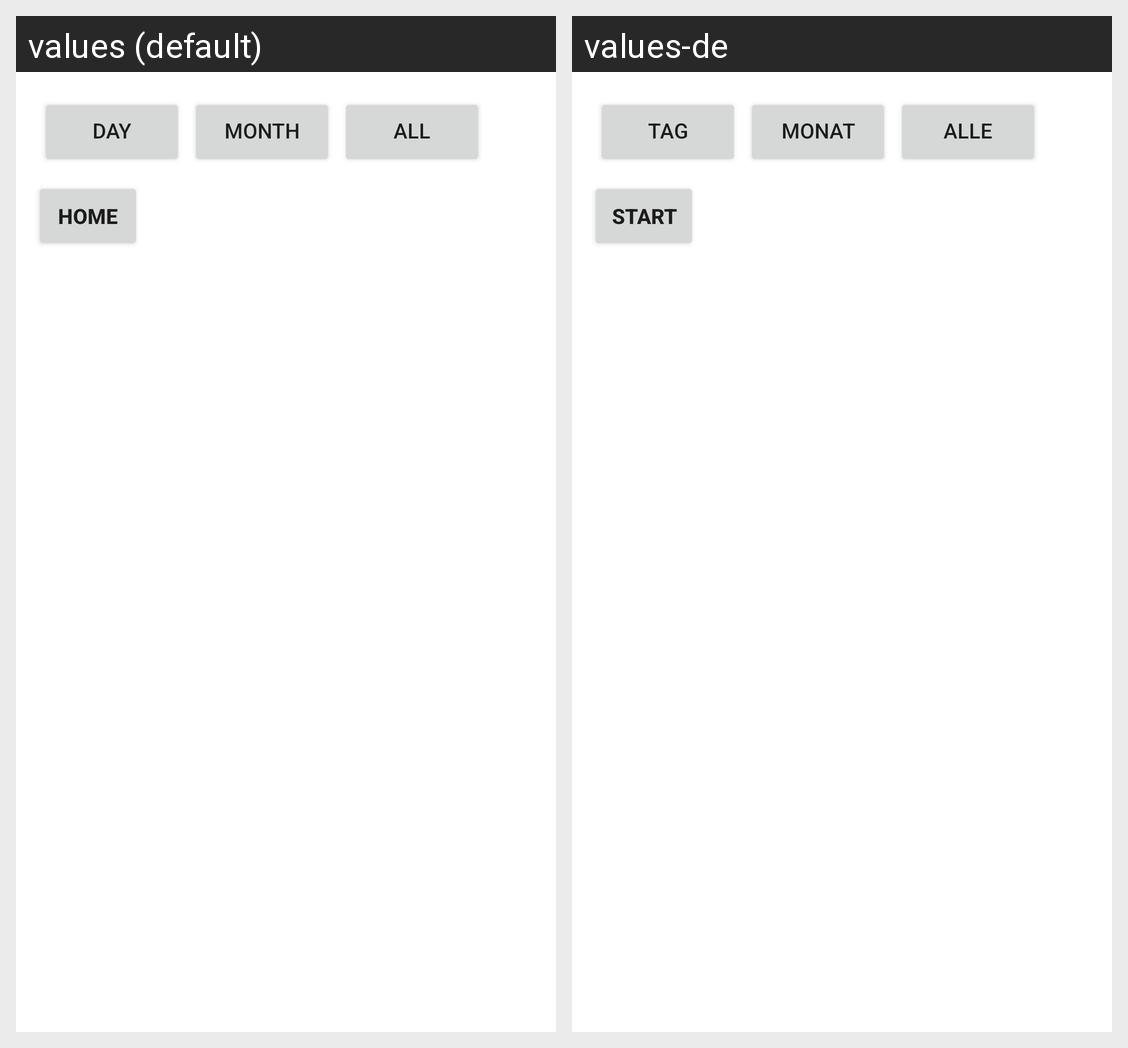

Locale-by-locale string values for the Android screen shown in this grid:
Android screen res/layout/fragment_dashboard.xml rendered under 2 locales, left to right: values (default), values-de. Device: Nexus 5 (rendered at 1080×1920; each locale shown at half size, 540×960, under a caption strip naming it); theme Theme.SmokingHabit.
Strings drawn on this screen, with the default value and each locale's value (text and hints the layout hard-codes, and strings that could not be matched under every locale, appear in the picture but are not listed):

day
  values: Day
  values-de: Tag

month
  values: Month
  values-de: Monat

all
  values: All
  values-de: Alle

home
  values: Home
  values-de: Start
